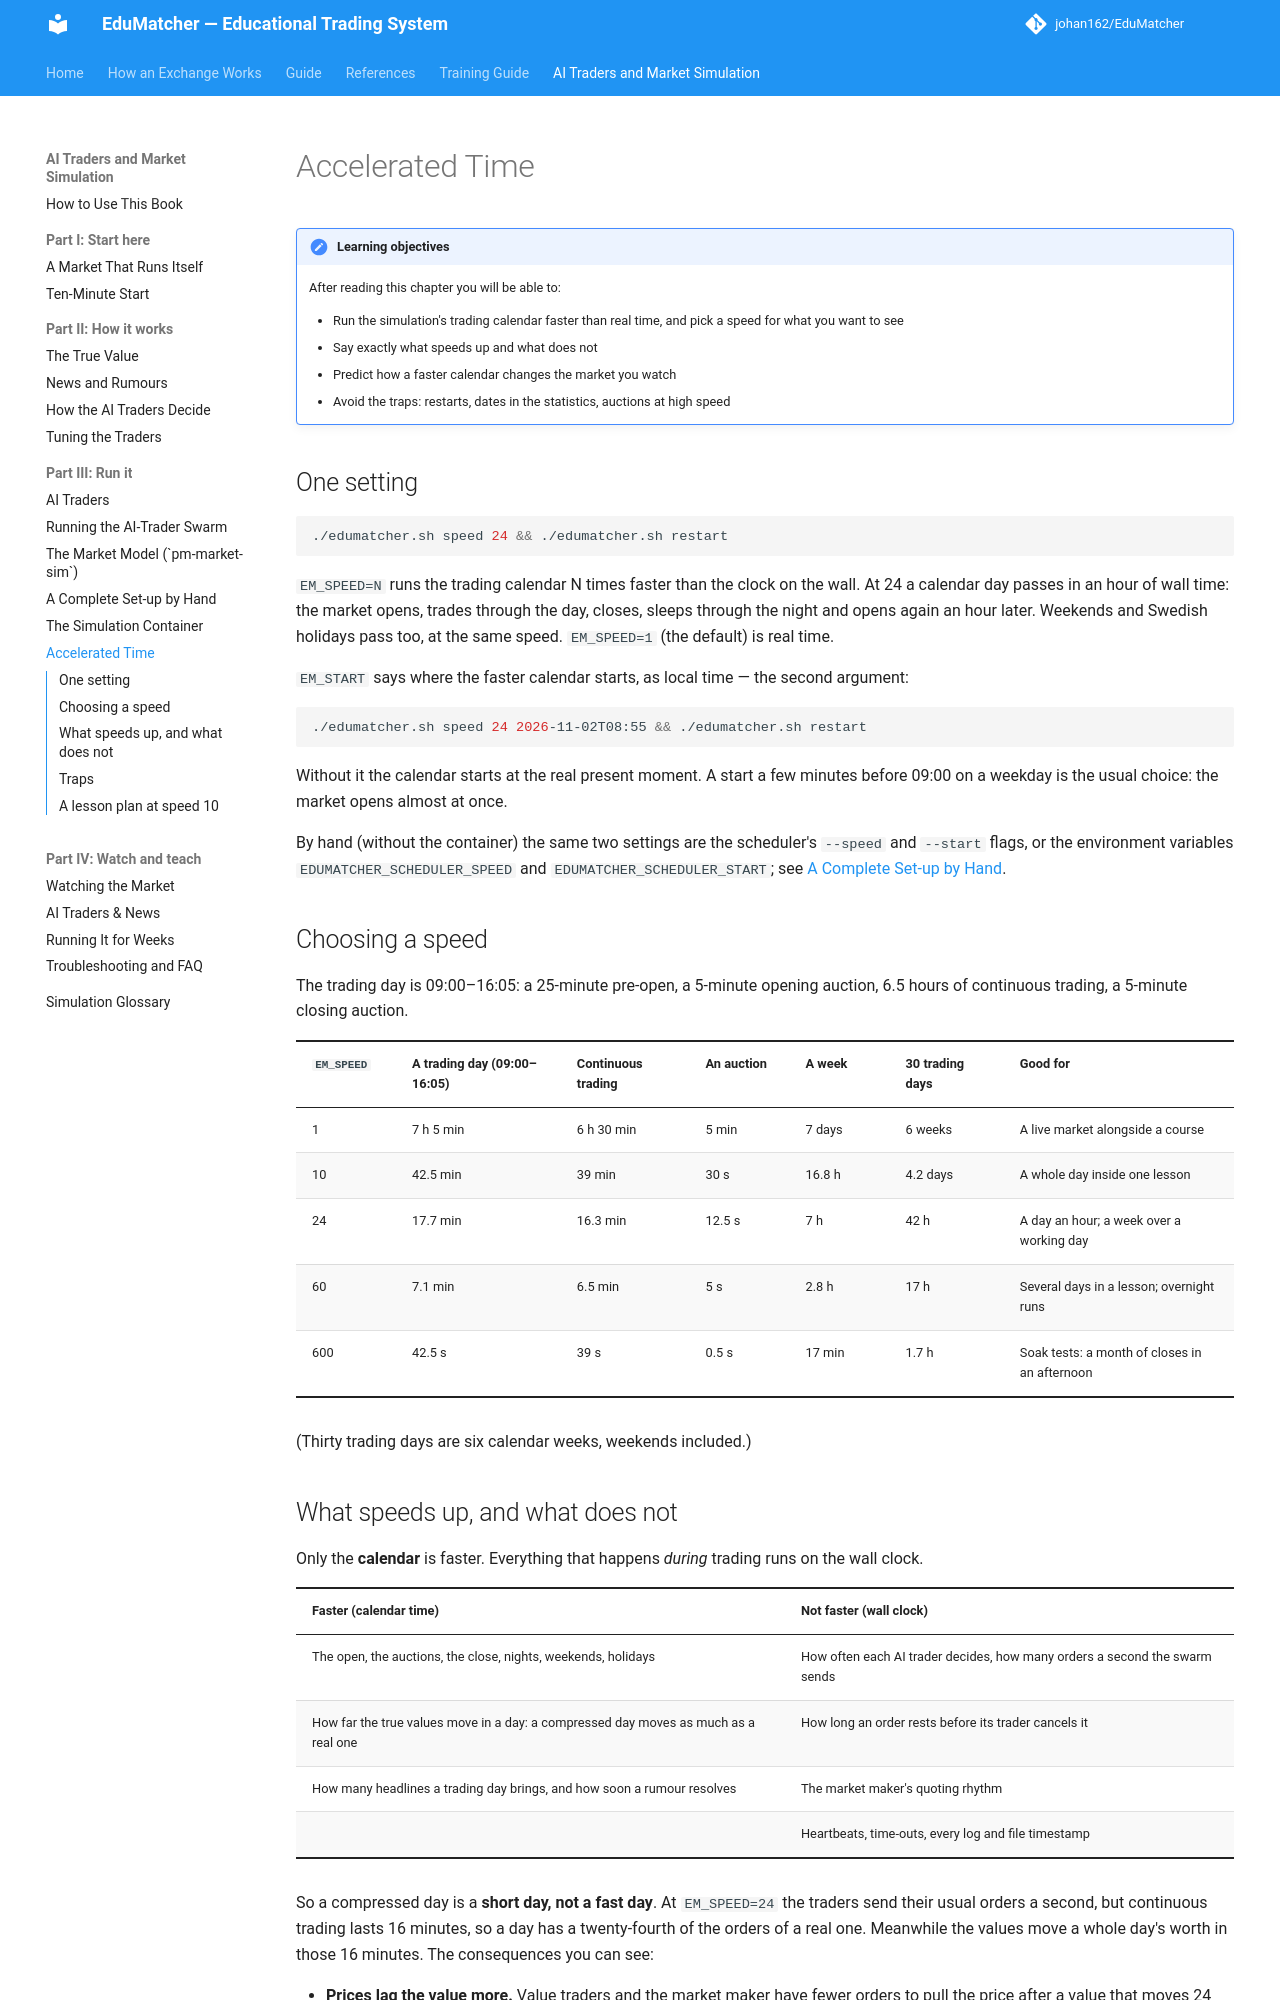

repository: johan162/EduMatcher · page: books/ai-traders/part-3-run-it/120-accelerated-time/index.html · generator: mkdocs

# Accelerated Time

!!! note "Learning objectives"
    After reading this chapter you will be able to:

    - Run the simulation's trading calendar faster than real time, and pick
      a speed for what you want to see
    - Say exactly what speeds up and what does not
    - Predict how a faster calendar changes the market you watch
    - Avoid the traps: restarts, dates in the statistics, auctions at high speed

## One setting

```bash
./edumatcher.sh speed 24 && ./edumatcher.sh restart
```

`EM_SPEED=N` runs the trading calendar N times faster than the clock on the
wall. At 24 a calendar day passes in an hour of wall time: the market opens,
trades through the day, closes, sleeps through the night and opens again an
hour later. Weekends and Swedish holidays pass too, at the same speed.
`EM_SPEED=1` (the default) is real time.

`EM_START` says where the faster calendar starts, as local time — the second
argument:

```bash
./edumatcher.sh speed 24 2026-11-02T08:55 && ./edumatcher.sh restart
```

Without it the calendar starts at the real present moment. A start a few
minutes before 09:00 on a weekday is the usual choice: the market opens
almost at once.

By hand (without the container) the same two settings are the scheduler's
`--speed` and `--start` flags, or the environment variables
`EDUMATCHER_SCHEDULER_SPEED` and `EDUMATCHER_SCHEDULER_START`; see
[A Complete Set-up by Hand](100-a-complete-setup-by-hand.md#accelerated-time-by-hand).

## Choosing a speed

The trading day is 09:00–16:05: a 25-minute pre-open, a 5-minute opening
auction, 6.5 hours of continuous trading, a 5-minute closing auction.

| `EM_SPEED` | A trading day (09:00–16:05) | Continuous trading | An auction | A week | 30 trading days | Good for |
|---|---|---|---|---|---|---|
| 1 | 7 h 5 min | 6 h 30 min | 5 min | 7 days | 6 weeks | A live market alongside a course |
| 10 | 42.5 min | 39 min | 30 s | 16.8 h | 4.2 days | A whole day inside one lesson |
| 24 | 17.7 min | 16.3 min | 12.5 s | 7 h | 42 h | A day an hour; a week over a working day |
| 60 | 7.1 min | 6.5 min | 5 s | 2.8 h | 17 h | Several days in a lesson; overnight runs |
| 600 | 42.5 s | 39 s | 0.5 s | 17 min | 1.7 h | Soak tests: a month of closes in an afternoon |

(Thirty trading days are six calendar weeks, weekends included.)
